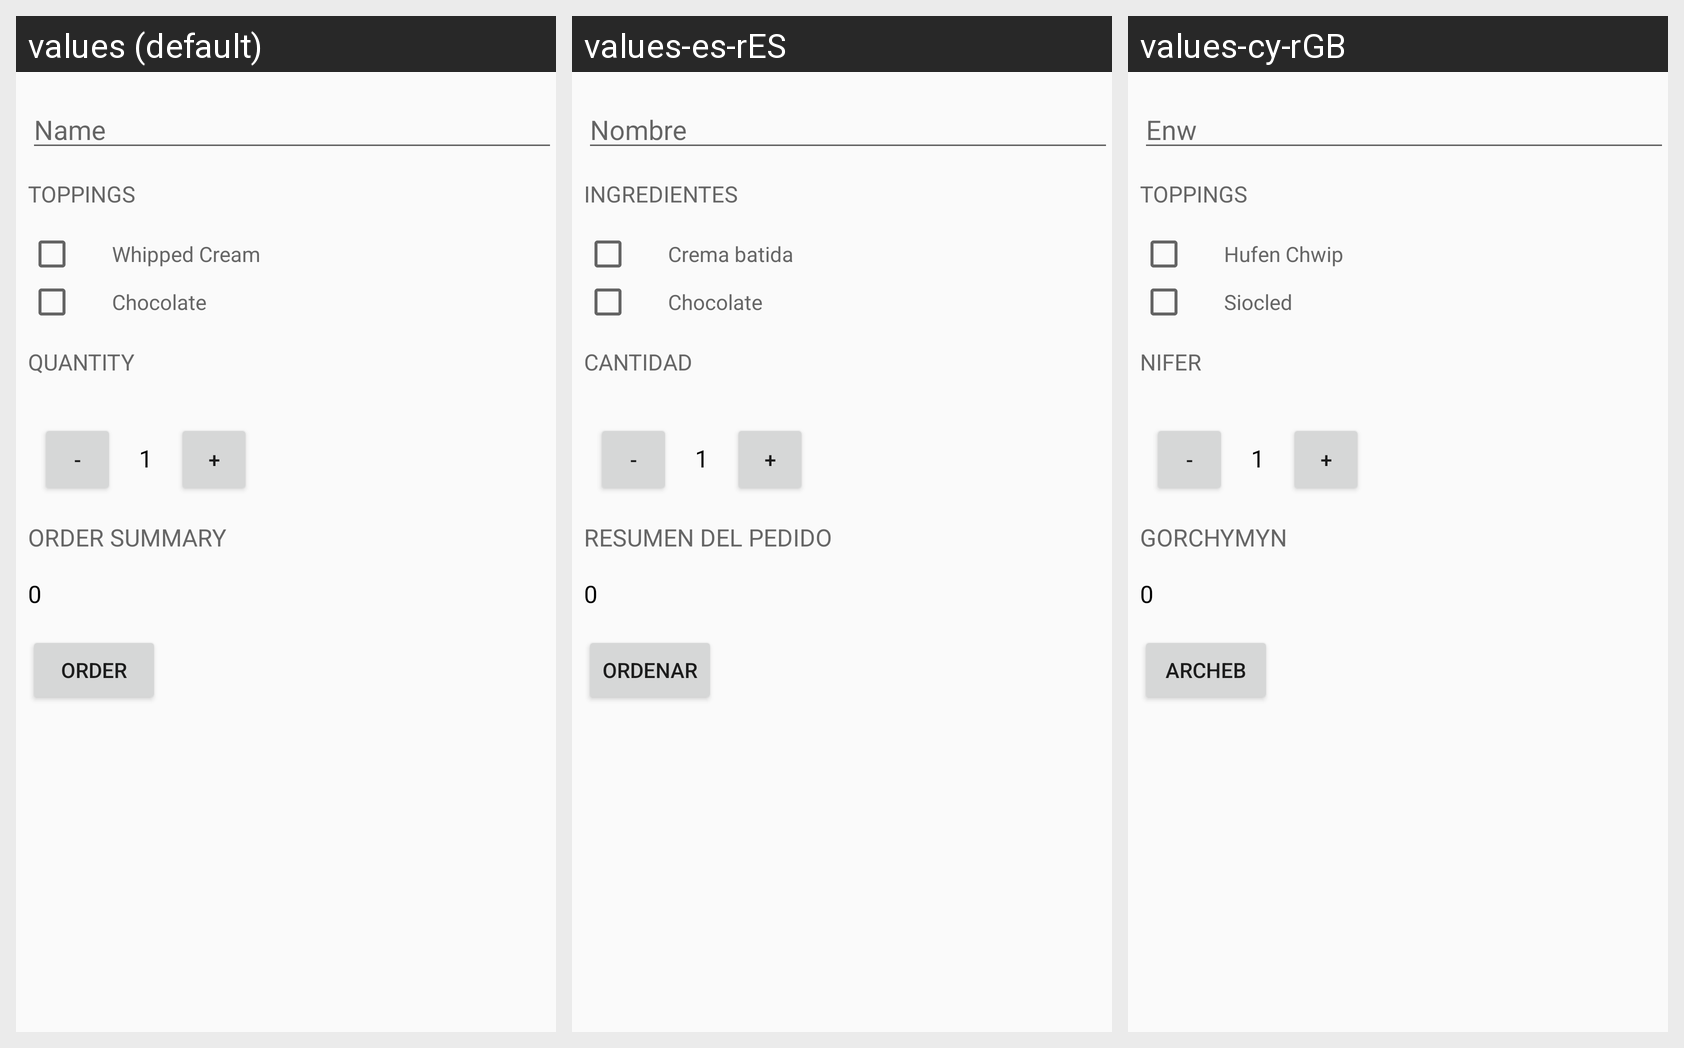

The Android screen above is rendered under several locales of the same app. Produce the string resources it draws, with the default and per-locale values.
Android screen res/layout/activity__main.xml rendered under 3 locales, left to right: values (default), values-es-rES, values-cy-rGB. Device: Nexus 5 (rendered at 1080×1920; each locale shown at half size, 540×960, under a caption strip naming it); theme AppTheme.
Strings drawn on this screen, with the default value and each locale's value (text and hints the layout hard-codes, and strings that could not be matched under every locale, appear in the picture but are not listed):

name
  values: Name
  values-es-rES: Nombre
  values-cy-rGB: Enw

toppings
  values: Toppings
  values-es-rES: Ingredientes
  values-cy-rGB: Toppings

whipped_cream
  values: Whipped Cream
  values-es-rES: Crema batida
  values-cy-rGB: Hufen Chwip

chocolate
  values: Chocolate
  values-es-rES: Chocolate
  values-cy-rGB: Siocled

quantity_header
  values: Quantity
  values-es-rES: Cantidad
  values-cy-rGB: Nifer

minus
  values: -
  values-es-rES: -  [not translated; the default value is used]
  values-cy-rGB: -  [not translated; the default value is used]

plus
  values: +
  values-es-rES: +  [not translated; the default value is used]
  values-cy-rGB: +  [not translated; the default value is used]

order_summary
  values: Order Summary
  values-es-rES: Resumen del pedido
  values-cy-rGB: Gorchymyn

order_button_text
  values: Order
  values-es-rES: Ordenar
  values-cy-rGB: Archeb
